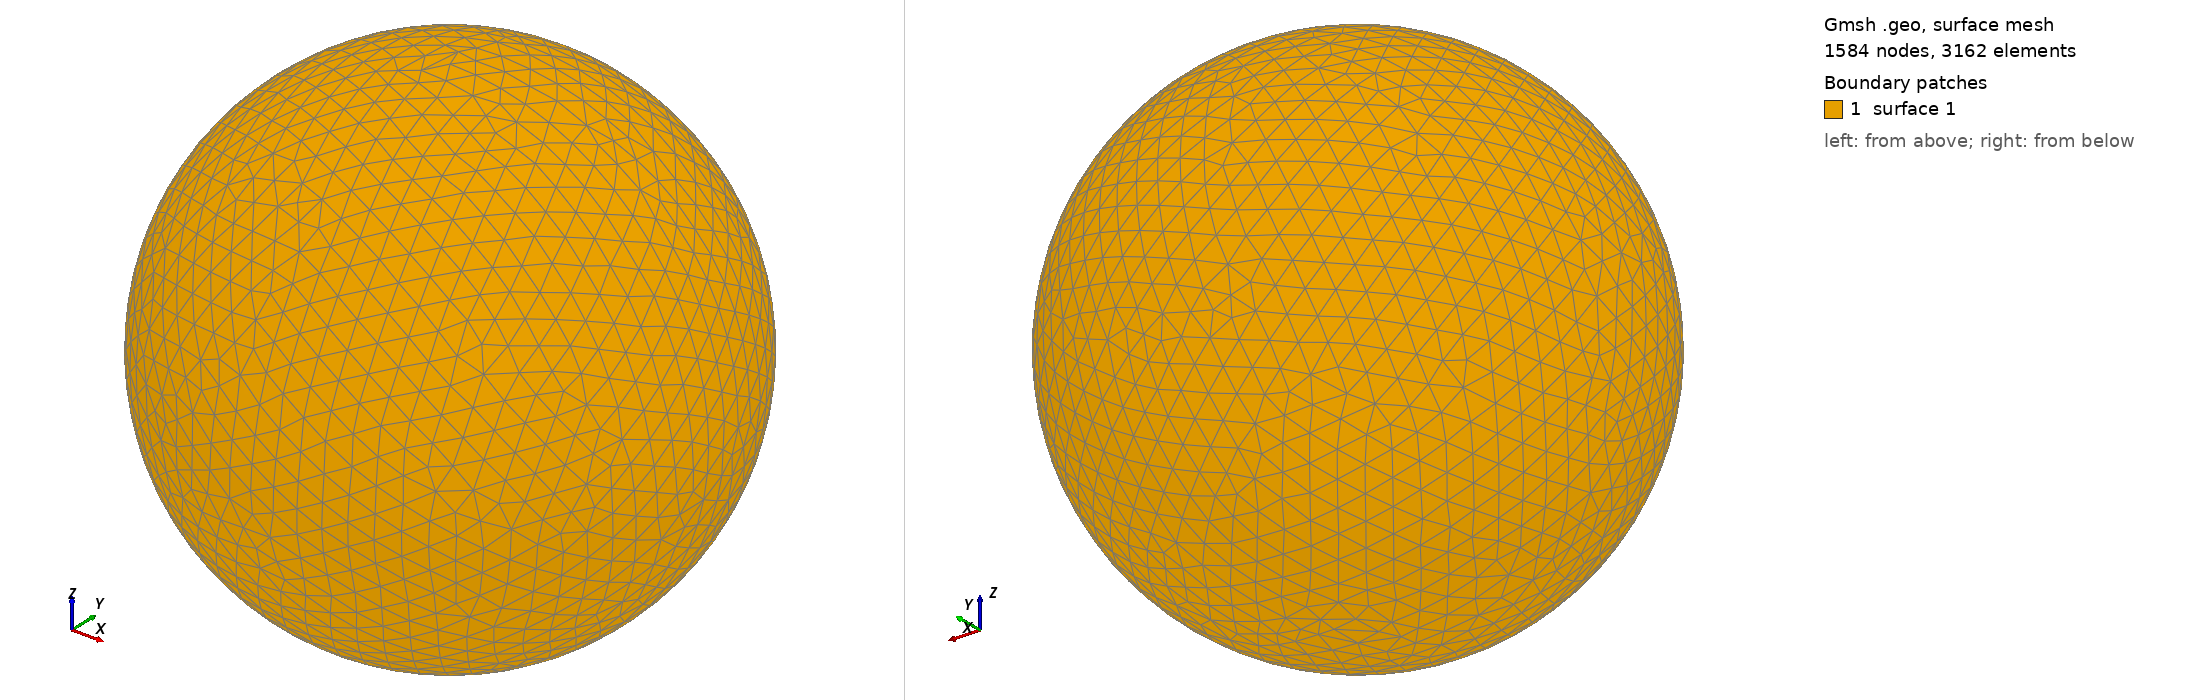

Gmsh geometry script, surface-meshed: 1584 nodes, 3162 surface elements. Boundary patches (legend numbers): 1 surface 1. Left view from above one corner, right view from below the opposite corner. The script declares no physical surfaces, so the legend lists its geometric surfaces. The drawing asked Gmsh for element sizes between 1% and 20% of the model's largest extent; the script's own settings can give other sizes.

=== shot1813.geo (drawn) ===
SetFactory("OpenCASCADE");
Point(1) = {0,0,0,0};
Sphere(1) = {0,0,0,0.08308000};
MeshSize{ PointsOf{ Surface{:}; } } = 0.008308000;
Mesh.ElementOrder=1;
Mesh.Format=39;
